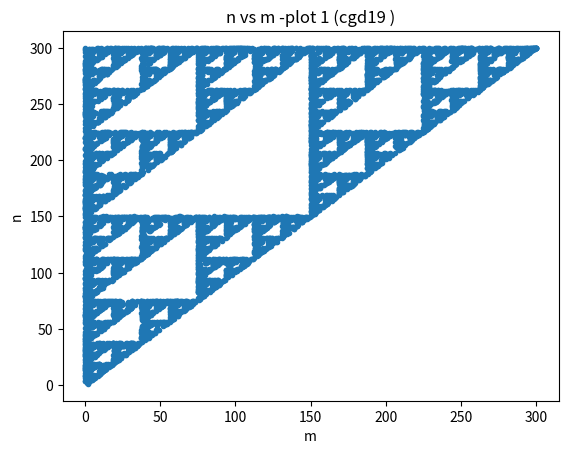
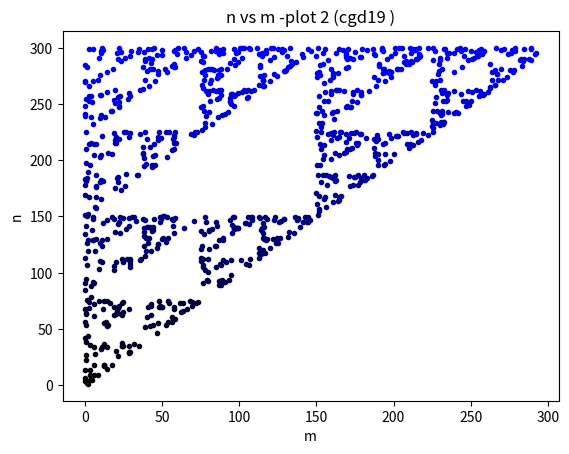
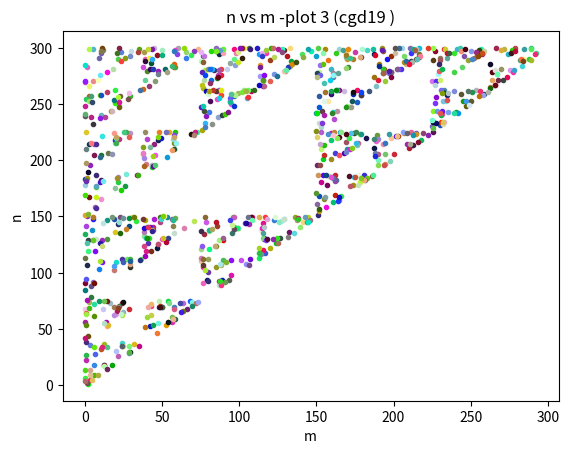
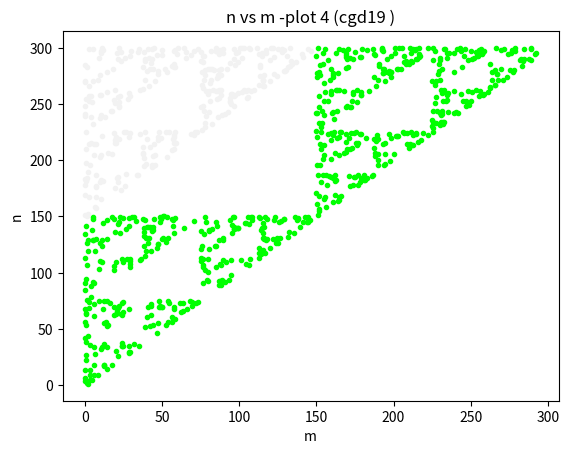

Write the Python code that produced these figures, in order.
#%%
import numpy as np
import matplotlib.pyplot as plt

#%% 
m = [2]
n = [1]

def scaled(val, minval, maxval):
    return (val-minval)/(maxval-minval)

for i in range(10000):
    q=np.random.uniform(0,3)
    if q < 1:
        m.append(m[-1]/2)
        n.append(n[-1]/2)
    elif q < 2:
        m.append(m[-1]/2)
        n.append((300 + n[-1])/2)
    else:
        m.append((300 + m[-1])/2)
        n.append((300 + n[-1])/2)
        
m = np.array(m)  #convert from list to numpy array 
n = np.array(n)       

#%% plot figure 1 
fig, ax = plt.subplots(num=1, clear=True)
ax.plot(m, n, '.')
ax.set(
    xlabel = "m",
    ylabel = "n",
    title = "n vs m -plot 1 (cgd19 )",
) 
fig.savefig('chapra03p26plot1.eps.eps')

#%% plot figure 2 
fig, ax = plt.subplots(num=2, clear=True)
for k in range(1000):
    ax.plot(m[k], n[k], '.', 
            color=(0, 0, scaled(n[k], n.min(), n.max())))
ax.set(
    xlabel = "m",
    ylabel = "n",
    title = "n vs m -plot 2 (cgd19 )",
) 
fig.savefig('chapra03p26plot2.eps.eps')

#%% plot figure 3 
fig, ax = plt.subplots(num=3, clear=True)

for k in range(1000):
    r = np.random.uniform(0, 1)
    g = np.random.uniform(0, 1)
    b = np.random.uniform(0, 1)
    ax.plot(m[k], n[k], '.', 
            color=(r, g, b))
ax.set(
    xlabel = "m",
    ylabel = "n",
    title = "n vs m -plot 3 (cgd19 )",
) 
fig.savefig('chapra03p26plot3.eps.eps')

#%% plot figure 4
fig, ax = plt.subplots(num=4, clear=True)

for k in range(1000):
    r = np.random.uniform(0, 1)
    g = np.random.uniform(0, 1)
    b = np.random.uniform(0, 1)
    if m[k] < 150 and n[k]<150:
        ax.plot(m[k], n[k], '.', 
            color=(0, 1, 0))          #get green coloyr
    elif m[k] < 150 and 150<n[k]<300:
        ax.plot(m[k], n[k], '.', 
            color=(.95, 0.95, .95))    #get greyish color
    elif m[k] > 150 and 150<n[k]<300:
        ax.plot(m[k], n[k], '.', 
            color=(0, 1, 0))
ax.set(
    xlabel = "m",
    ylabel = "n",
    title = "n vs m -plot 4 (cgd19 )",
) 

fig.savefig('chapra03p26plot4.eps.eps')
